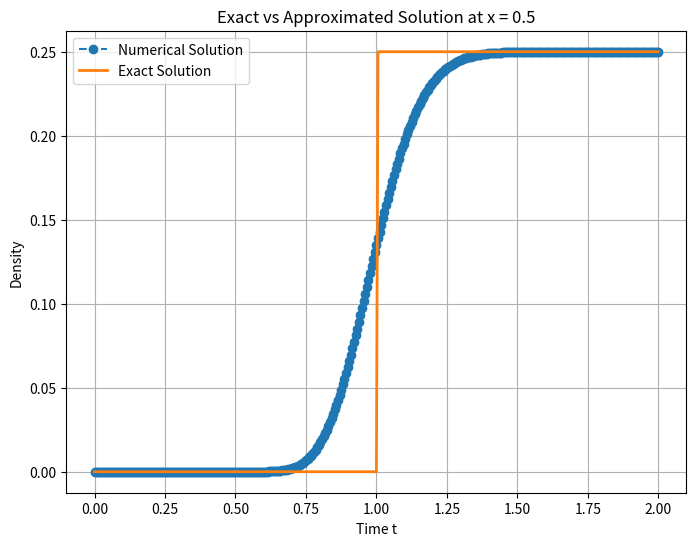
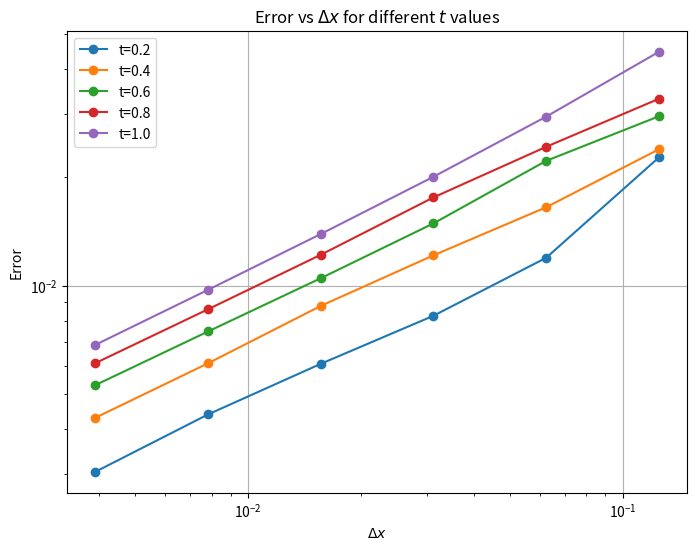
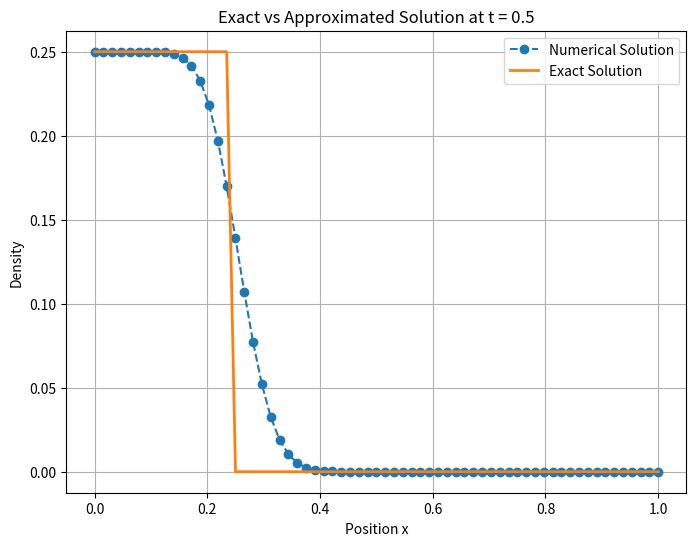
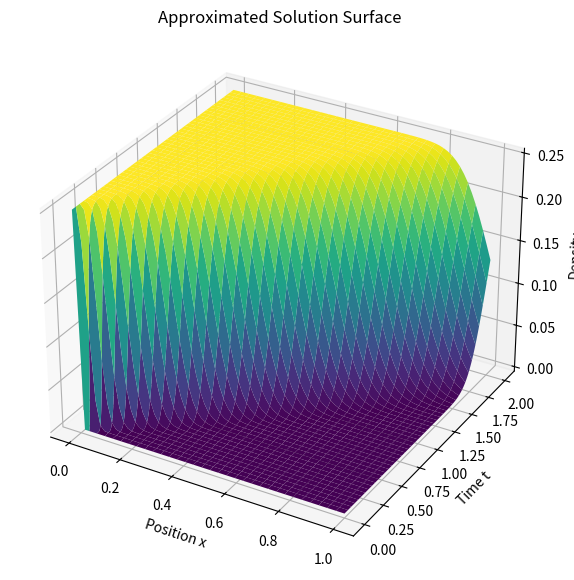

Recreate these plots in Python, in order.
import numpy as np
import matplotlib.pyplot as plt

# Given parameters
rho_l = 0.25
v = 0.5
T = 2
i_values = [3, 4, 5, 6, 7, 8]
errors = {}
t_values = [0.2, 0.4, 0.6, 0.8, 1.0]
gamma = 0.75

# --- Question 2: Plot the solution at x = 0.5 ---
dx = (1/2)**6
dt = 0.8 * dx * ((2 - gamma) / (2 + gamma))
nu = v * dt / dx
M = int(1/dx)
N = int(T/dt)

P = np.zeros((N+1, M+1))
P[:, 0] = rho_l

# First step (upwind scheme)
for j in range(1, M+1):
    P[1, j] = (1 - nu) * P[0, j] + nu * P[0, j-1]

# Time stepping using new scheme
for n in range(1, N):
    for j in range(1, M+1):
        P[n+1, j] = (
            (gamma + (1 - nu) * (1 - gamma / 2)) * P[n, j]
            - (gamma / 2) * P[n-1, j]
            + nu * (1 - gamma / 2) * P[n, j-1]
        )

x_index = int(0.5 / dx)
t_exact = np.linspace(0, T, N+1)
rho_exact = np.array([rho_l if v*t > 0.5 else 0 for t in t_exact])

plt.figure(figsize=(8,6))
plt.plot(t_exact, P[:, x_index], label='Numerical Solution', linestyle='--', marker='o')
plt.plot(t_exact, rho_exact, label='Exact Solution', linestyle='-', linewidth=2)
plt.xlabel('Time t')
plt.ylabel('Density')
plt.legend()
plt.title('Exact vs Approximated Solution at x = 0.5')
plt.grid()
plt.show()

# --- Question 1: Compute and tabulate error for different dx values ---
for i in i_values:
    dx = (1/2)**i
    dt = 0.8 * dx * ((2 - gamma) / (2 + gamma))
    nu = v * dt / dx
    M = int(1/dx)
    N = int(T/dt)

    P = np.zeros((N+1, M+1))
    P[:, 0] = rho_l

    for j in range(1, M+1):
        P[1, j] = (1 - nu) * P[0, j] + nu * P[0, j-1]

    for n in range(1, N):
        for j in range(1, M+1):
            P[n+1, j] = (
                (gamma + (1 - nu) * (1 - gamma / 2)) * P[n, j]
                - (gamma / 2) * P[n-1, j]
                + nu * (1 - gamma / 2) * P[n, j-1]
            )

    error_vals = []
    for t in t_values:
        n_t = int(t / dt)
        rho_exact = np.array([rho_l if x < v*t else 0 for x in np.linspace(0, 1, M+1)])
        error = dx * np.sum(np.abs(rho_exact - P[n_t, :]))
        error_vals.append(error)

    errors[dx] = error_vals

print("\nError Table:")
print(f"{'Δx':<10}{'t=0.2':<10}{'t=0.4':<10}{'t=0.6':<10}{'t=0.8':<10}{'t=1.0':<10}")
for dx, err in errors.items():
    print(f"{dx:<10.6f}{err[0]:<10.6f}{err[1]:<10.6f}{err[2]:<10.6f}{err[3]:<10.6f}{err[4]:<10.6f}")

plt.figure(figsize=(8,6))
for idx, t in enumerate(t_values):
    plt.plot(errors.keys(), [err[idx] for err in errors.values()], marker='o', label=f't={t}')
plt.xscale('log')
plt.yscale('log')
plt.xlabel('$\Delta x$')
plt.ylabel('Error')
plt.legend()
plt.title('Error vs $\Delta x$ for different $t$ values')
plt.grid()
plt.show()

# --- Question 3: Plot at t = 0.5 ---
dx = (1/2)**6
dt = 0.8 * dx * ((2 - gamma) / (2 + gamma))
nu = v * dt / dx
M = int(1/dx)
N = int(T/dt)

P = np.zeros((N+1, M+1))
P[:, 0] = rho_l

for j in range(1, M+1):
    P[1, j] = (1 - nu) * P[0, j] + nu * P[0, j-1]

for n in range(1, N):
    for j in range(1, M+1):
        P[n+1, j] = (
            (gamma + (1 - nu) * (1 - gamma / 2)) * P[n, j]
            - (gamma / 2) * P[n-1, j]
            + nu * (1 - gamma / 2) * P[n, j-1]
        )

t_index = int(0.5 / dt)
x_exact = np.linspace(0, 1, M+1)
rho_exact = np.array([rho_l if x < v*0.5 else 0 for x in x_exact])

plt.figure(figsize=(8,6))
plt.plot(x_exact, P[t_index, :], label='Numerical Solution', linestyle='--', marker='o')
plt.plot(x_exact, rho_exact, label='Exact Solution', linestyle='-', linewidth=2)
plt.xlabel('Position x')
plt.ylabel('Density')
plt.legend()
plt.title('Exact vs Approximated Solution at t = 0.5')
plt.grid()
plt.show()

# --- Question 4: 3D plot ---
X, T_vals = np.meshgrid(np.linspace(0, 1, M+1), np.linspace(0, T, N+1))

fig = plt.figure(figsize=(10,7))
ax = fig.add_subplot(111, projection='3d')
ax.plot_surface(X, T_vals, P, cmap='viridis')
ax.set_xlabel('Position x')
ax.set_ylabel('Time t')
ax.set_zlabel('Density')
ax.set_title('Approximated Solution Surface')
plt.show()
